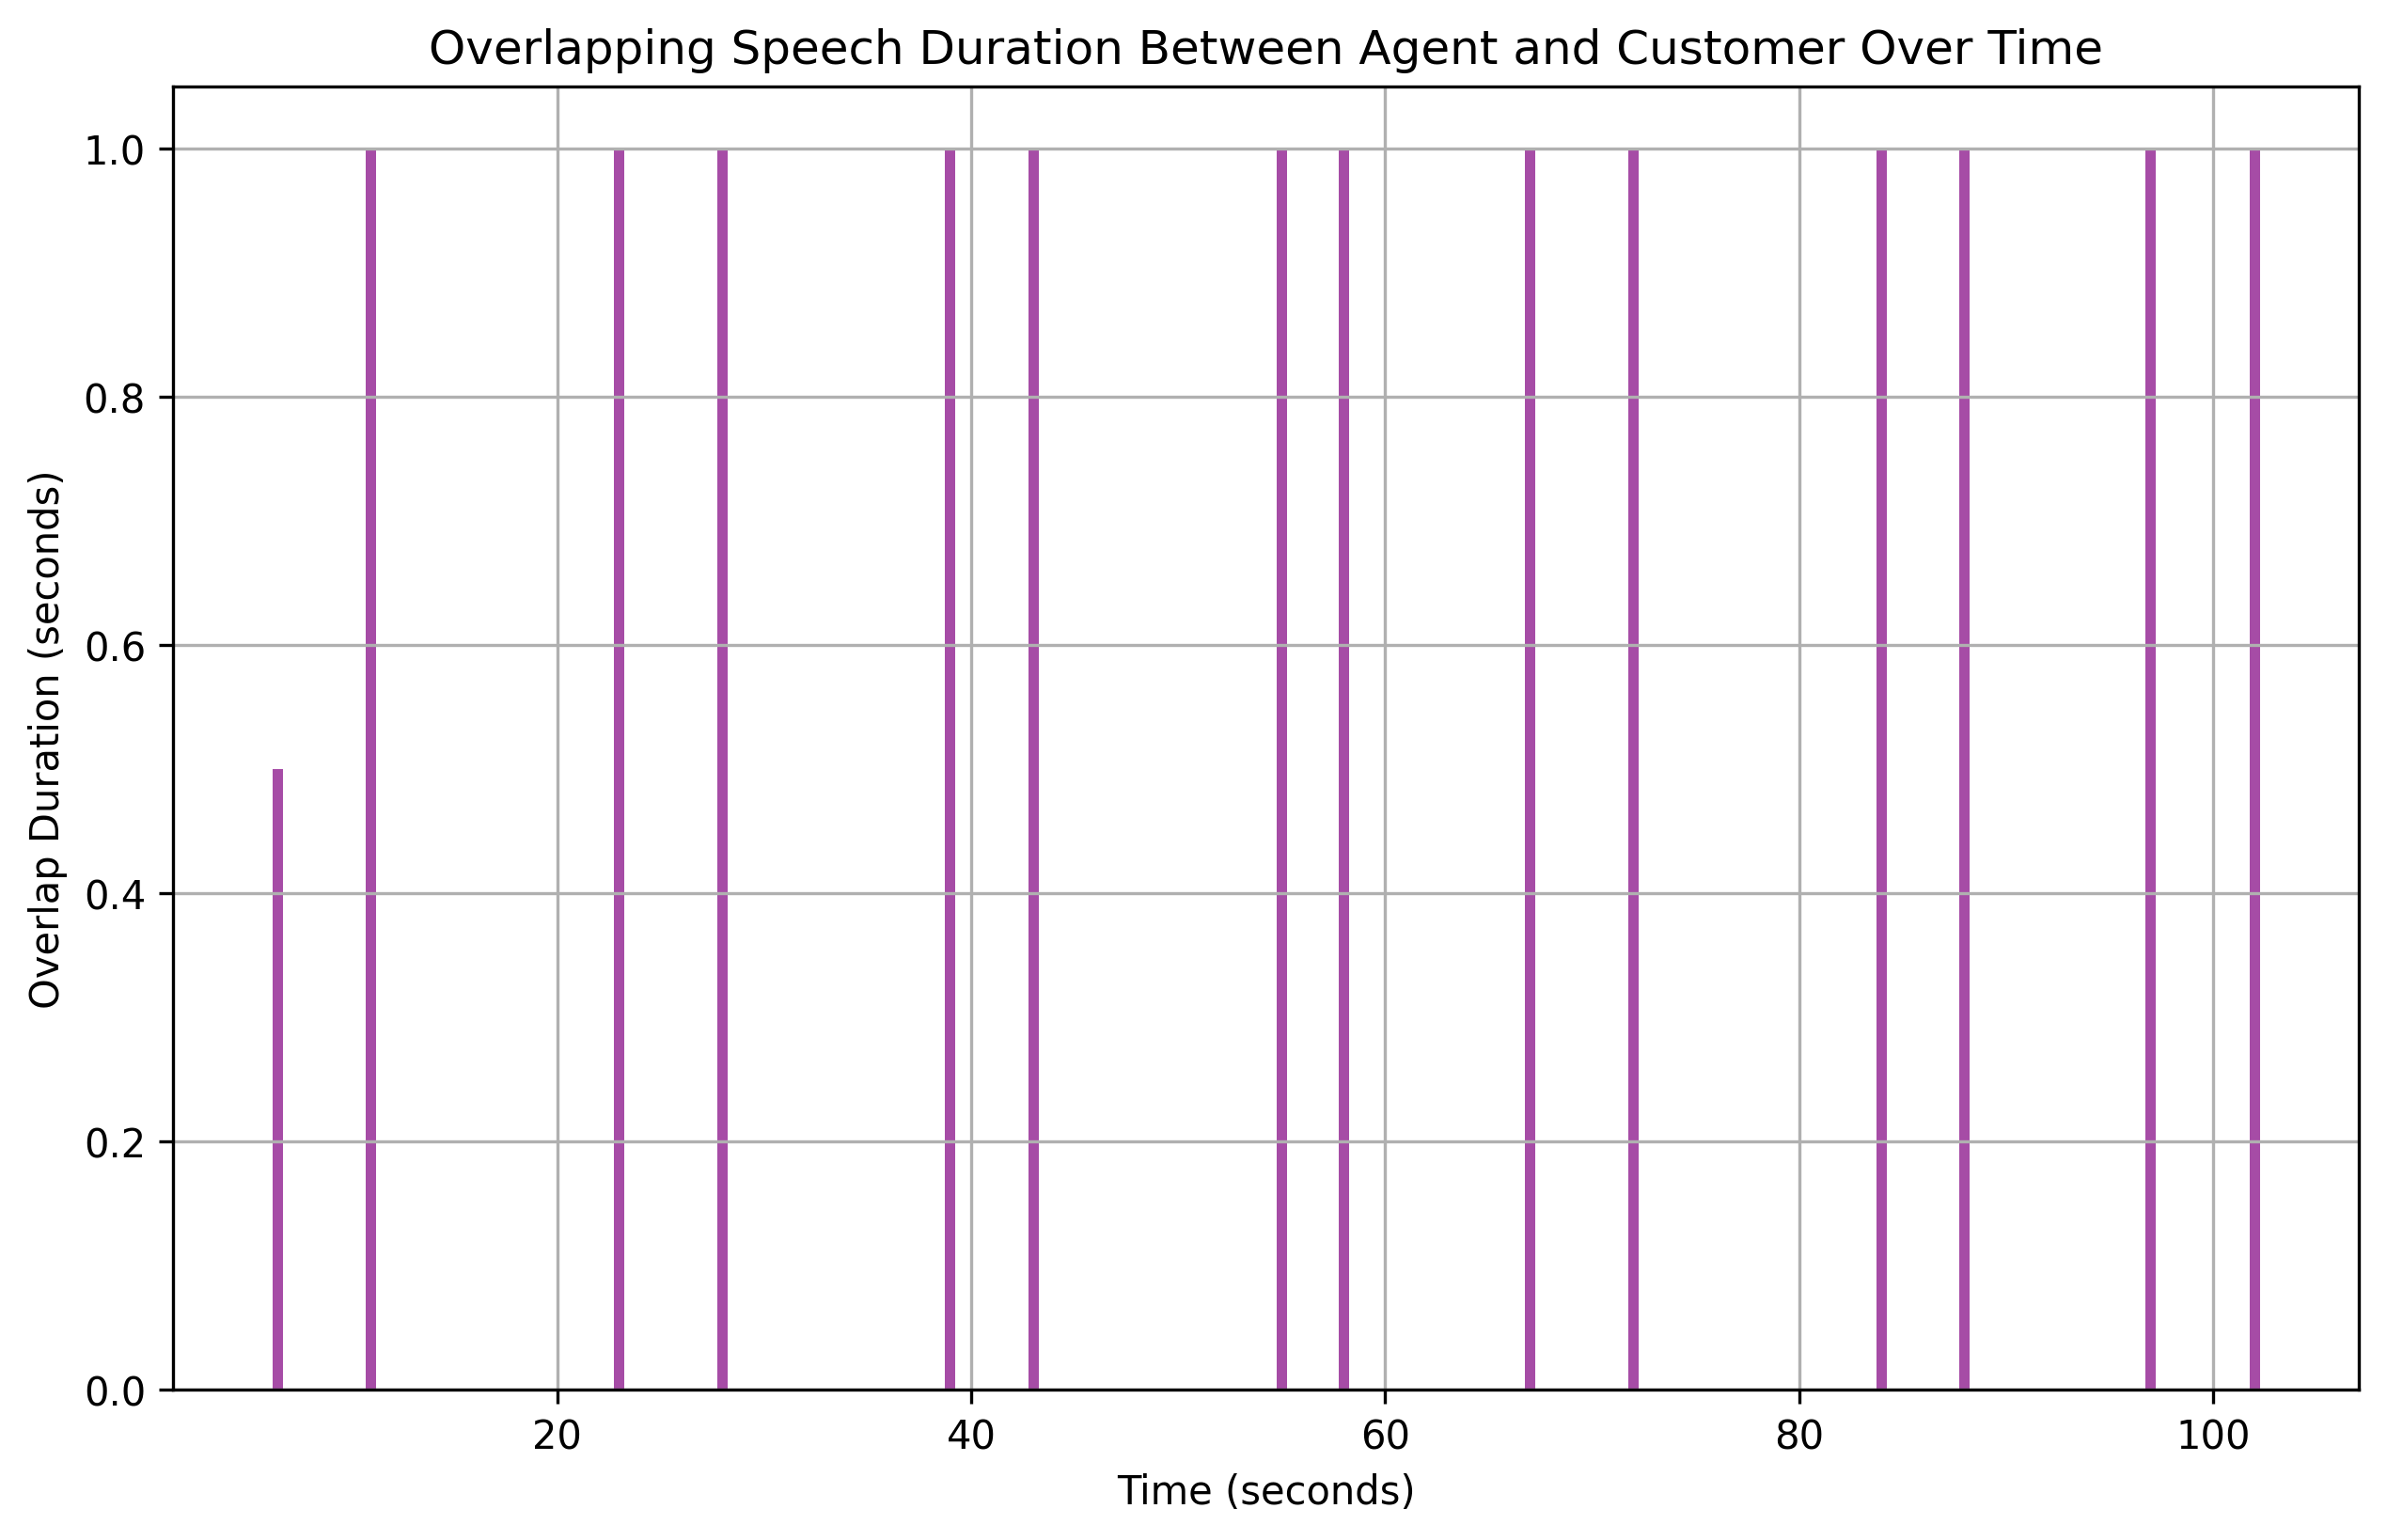

Values plotted in this chart, from the file beside it:
overlap_start, overlap_end, overlap_duration
6.5, 7, 0.5
11.0, 12, 1.0
23.0, 24, 1.0
28.0, 29, 1.0
39.0, 40, 1.0
43.0, 44, 1.0
55.0, 56, 1.0
58.0, 59, 1.0
67.0, 68, 1.0
72.0, 73, 1.0
84.0, 85, 1.0
88.0, 89, 1.0
97.0, 98, 1.0
102.0, 103, 1.0
